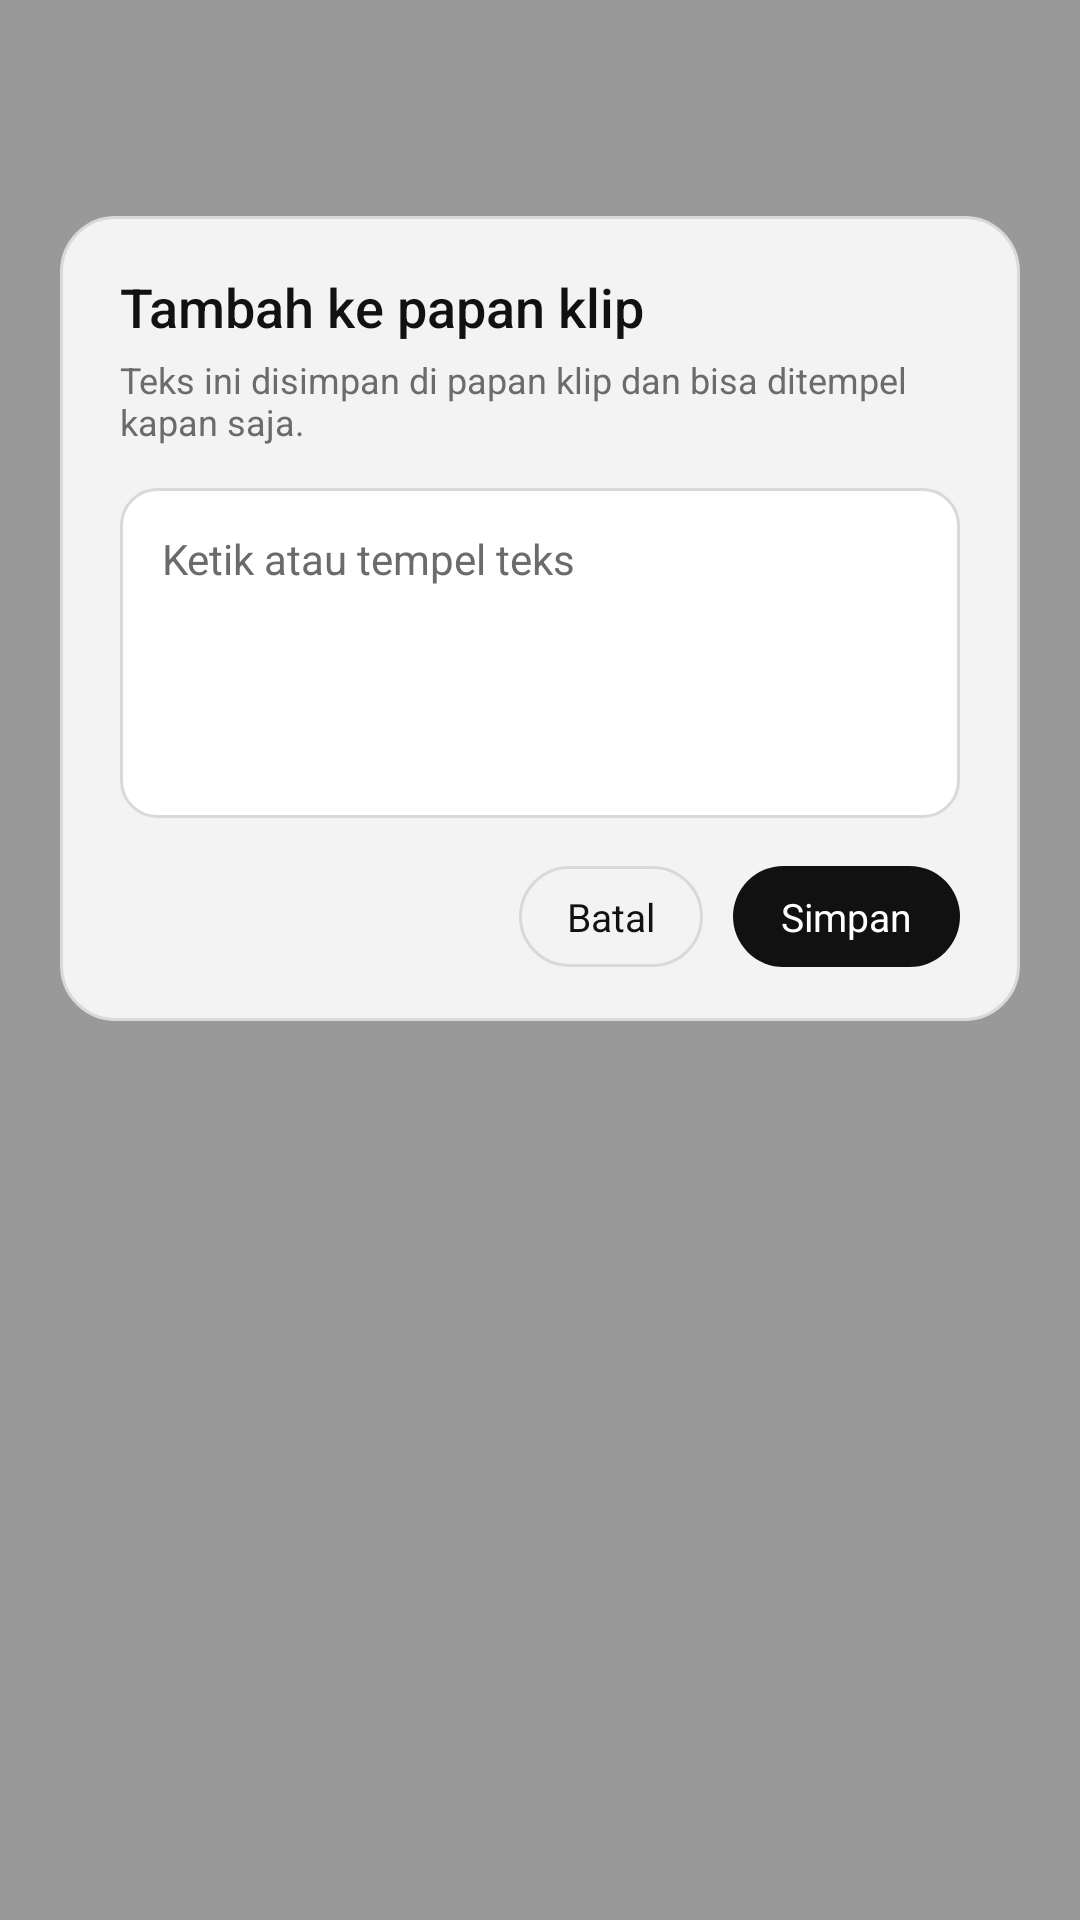

This screen was rendered from an Android layout file. Write that file and the resources it references.
<!-- AndroidManifest.xml: activity theme Theme.ZekuBoard.AddClip -->
<!-- res/layout/activity_add_clip.xml -->
<?xml version="1.0" encoding="utf-8"?>
<FrameLayout xmlns:android="http://schemas.android.com/apk/res/android"
    android:id="@+id/addRoot"
    android:layout_width="match_parent"
    android:layout_height="match_parent"
    android:background="#66000000"
    android:clickable="true"
    android:focusable="true">

    <LinearLayout
        android:id="@+id/addCard"
        style="@style/ZekuCard"
        android:layout_width="match_parent"
        android:layout_height="wrap_content"
        android:layout_gravity="top"
        android:layout_marginHorizontal="20dp"
        android:layout_marginTop="72dp"
        android:clickable="true"
        android:focusable="true"
        android:orientation="vertical"
        android:paddingHorizontal="20dp"
        android:paddingVertical="18dp">

        <TextView
            style="@style/ZekuHeaderTitle"
            android:layout_width="wrap_content"
            android:layout_height="wrap_content"
            android:text="@string/clip_add_title"
            android:textSize="18sp" />

        <TextView
            style="@style/ZekuDesc"
            android:layout_width="wrap_content"
            android:layout_height="wrap_content"
            android:layout_marginTop="4dp"
            android:text="@string/clip_add_desc" />

        <EditText
            android:id="@+id/addInput"
            android:layout_width="match_parent"
            android:layout_height="wrap_content"
            android:layout_marginTop="14dp"
            android:background="@drawable/bg_input"
            android:gravity="top|start"
            android:hint="@string/clip_add_hint"
            android:importantForAutofill="no"
            android:inputType="textMultiLine|textCapSentences"
            android:maxLines="6"
            android:minHeight="110dp"
            android:padding="14dp"
            android:textColor="@color/fg"
            android:textColorHint="@color/muted"
            android:textSize="14sp" />

        <LinearLayout
            android:layout_width="match_parent"
            android:layout_height="wrap_content"
            android:layout_marginTop="16dp"
            android:gravity="end"
            android:orientation="horizontal">

            <TextView
                android:id="@+id/addCancel"
                style="@style/ZekuBtn"
                android:layout_width="wrap_content"
                android:layout_height="wrap_content"
                android:background="@drawable/bg_btn_done"
                android:text="@string/btn_cancel"
                android:textColor="@color/fg" />

            <TextView
                android:id="@+id/addSave"
                style="@style/ZekuBtn"
                android:layout_width="wrap_content"
                android:layout_height="wrap_content"
                android:layout_marginStart="10dp"
                android:text="@string/btn_save" />
        </LinearLayout>
    </LinearLayout>
</FrameLayout>
<!-- resources referenced by this layout -->
<resources>
  <color name="fg">#111111</color>
  <color name="muted">#6B6B6B</color>
  <!-- drawable bg_btn_done (drawable) -->
  <?xml version="1.0" encoding="utf-8"?>
  <ripple xmlns:android="http://schemas.android.com/apk/res/android"
      android:color="#33888888">
      <item>
          <shape android:shape="rectangle">
              <solid android:color="@android:color/transparent" />
              <stroke
                  android:width="1dp"
                  android:color="@color/line" />
              <corners android:radius="18dp" />
          </shape>
      </item>
  </ripple>
  <!-- drawable bg_input (drawable) -->
  <?xml version="1.0" encoding="utf-8"?>
  <shape xmlns:android="http://schemas.android.com/apk/res/android"
      android:shape="rectangle">
      <solid android:color="@color/bg" />
      <stroke
          android:width="1dp"
          android:color="@color/line" />
      <corners android:radius="12dp" />
  </shape>
  <string name="btn_cancel">Batal</string>
  <string name="btn_save">Simpan</string>
  <string name="clip_add_desc">Teks ini disimpan di papan klip dan bisa ditempel kapan saja.</string>
  <string name="clip_add_hint">Ketik atau tempel teks</string>
  <string name="clip_add_title">Tambah ke papan klip</string>
  <style name="ZekuBtn">
          <item name="android:background">@drawable/bg_btn</item>
          <item name="android:textSize">13sp</item>
          <item name="android:textColor">@color/on_inv</item>
          <item name="android:gravity">center</item>
          <item name="android:paddingHorizontal">16dp</item>
          <item name="android:paddingVertical">8dp</item>
          <item name="android:clickable">true</item>
          <item name="android:focusable">true</item>
      </style>
  <style name="ZekuCard">
          <item name="android:background">@drawable/bg_card</item>
          <item name="android:paddingHorizontal">18dp</item>
          <item name="android:paddingVertical">14dp</item>
      </style>
  <style name="ZekuDesc">
          <item name="android:textSize">12sp</item>
          <item name="android:textColor">@color/muted</item>
      </style>
  <style name="ZekuHeaderTitle">
          <item name="android:textSize">22sp</item>
          <item name="android:textColor">@color/fg</item>
          <item name="android:fontFamily">sans-serif-medium</item>
      </style>
  <style name="Theme.ZekuBoard.AddClip" parent="Theme.ZekuBoard">
          <item name="android:windowIsTranslucent">true</item>
          <item name="android:windowBackground">@android:color/transparent</item>
          <item name="android:windowNoTitle">true</item>
          <item name="android:backgroundDimEnabled">false</item>
          <item name="android:statusBarColor">@android:color/transparent</item>
          <item name="android:navigationBarColor">@android:color/transparent</item>
      </style>
  <color name="line">#D9D9D9</color>
  <color name="bg">#FFFFFF</color>
  <!-- drawable bg_btn (drawable) -->
  <?xml version="1.0" encoding="utf-8"?>
  <ripple xmlns:android="http://schemas.android.com/apk/res/android"
      android:color="#33888888">
      <item>
          <shape android:shape="rectangle">
              <solid android:color="@color/inv" />
              <corners android:radius="18dp" />
          </shape>
      </item>
  </ripple>
  <color name="on_inv">#FFFFFF</color>
  <!-- drawable bg_card (drawable) -->
  <?xml version="1.0" encoding="utf-8"?>
  <shape xmlns:android="http://schemas.android.com/apk/res/android"
      android:shape="rectangle">
      <solid android:color="@color/card" />
      <stroke
          android:width="1dp"
          android:color="@color/line" />
      <corners android:radius="18dp" />
  </shape>
  <color name="inv">#111111</color>
  <color name="card">#F3F3F3</color>
</resources>
